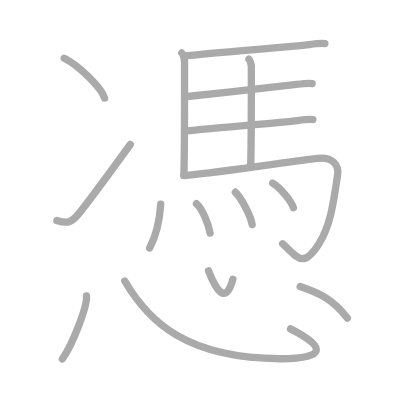
t = 0.00 s
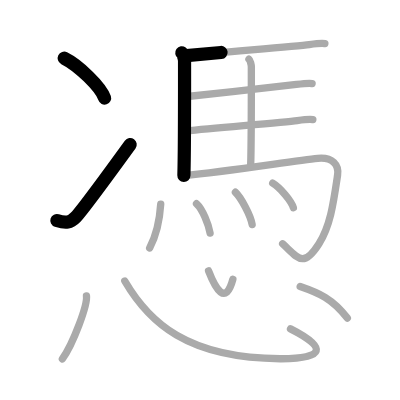
t = 3.25 s
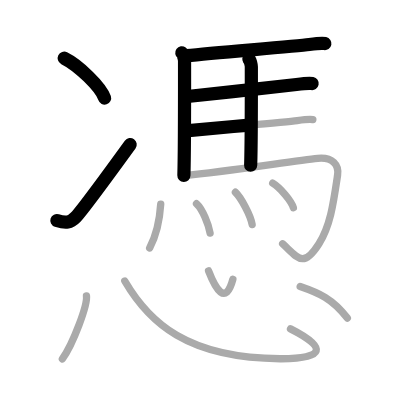
t = 6.50 s
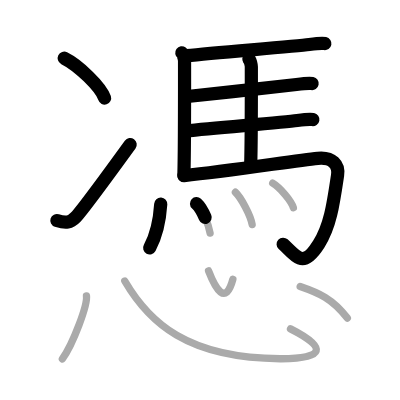
t = 9.50 s
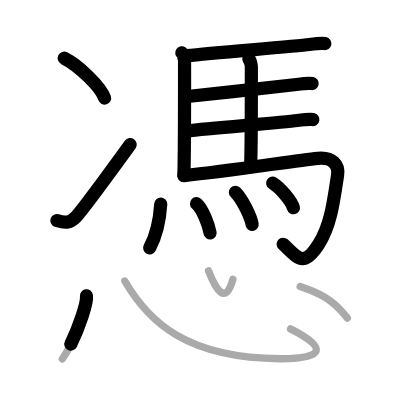
t = 12.75 s
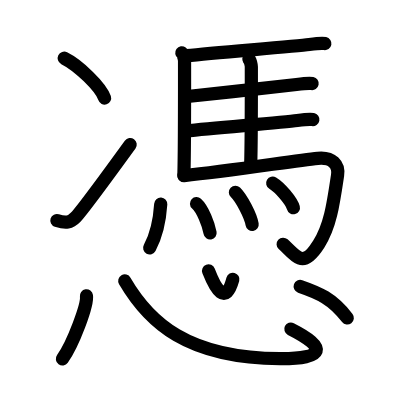
t = 16.00 s

The animated SVG that drew these frames (rendered in a browser with its animation timeline set to each time). Animation: 16 SMIL elements (animate=16); one cycle of 16.00 s.

<?xml version="1.0" standalone="no"?>
<!DOCTYPE svg PUBLIC "-//W3C//DTD SVG 1.1//EN"   "http://www.w3.org/Graphics/SVG/1.1/DTD/svg11.dtd">
<svg width="400px" height="400px"  version="1.1" xmlns="http://www.w3.org/2000/svg">
  <defs>
    <marker id="Triangle" viewBox="0 0 10 10" refX="0" refY="5" markerUnits="strokeWidth" markerWidth="3" style="stroke-opacity:0%;fill:#aaaaaa;" markerHeight="2" orient="auto">
      <path d="M 0 0 L 10 5 L 0 10 z" />
    </marker>
    
    <marker id="Arrow" viewBox="0 0 10 10" refX="5" refY="5" markerUnits="strokeWidth" markerWidth="1.8" style="stroke-opacity:0%;fill:#770000;" markerHeight="2" orient="auto">
      <path d="M 0 4 L 6 4 L 4 1 L 10 5 L 4 9 L 6 6 L 0 6 z" />
        <circle cx="5" cy="5" r="5" />
      </marker>
    
    <marker id="TriangleRed" viewBox="0 0 10 10" refX="0" refY="5" markerUnits="strokeWidth" markerWidth="3" style="stroke-opacity:0%;fill:#CC0000;" markerHeight="2" orient="auto">
      <path d="M 0 0 L 10 5 L 0 10 z" />
    </marker>
    
    <marker id="ArrowRed" viewBox="0 0 10 10" refX="5" refY="5" markerUnits="strokeWidth" markerWidth="1.8" style="stroke-opacity:0%;fill:#CC0000;" markerHeight="2" orient="auto">
      <path d="M 0 4 L 6 4 L 4 1 L 10 5 L 4 9 L 6 6 L 0 6 z" />
        <circle cx="5" cy="5" r="5" />
      </marker>
    
  </defs>
  
  <path style="fill:#ffffff; fill-opacity:100%; fill-rule:evenodd; stroke-width:0;" d="M 0 0 L 400px 0 L 400px 400px L 0 400px L 0 0" />

  <g transform="scale(3.6697247706422 3.6697247706422)">
<path style="fill:none; fill-opacity:0%; fill-rule:evenodd; stroke:#aaaaaa; stroke-opacity:100%; stroke-width: 1.5pt; stroke-linejoin:round; stroke-linecap:round;" d="M17.5 15.87c3.88 1.91 10.03 7.87 11 10.85"></path>
<path style="fill:none; fill-opacity:0%; fill-rule:evenodd; stroke:#aaaaaa; stroke-opacity:100%; stroke-width: 1.5pt; stroke-linejoin:round; stroke-linecap:round;" d="M15.5 60.09c2.5 0.81 3.68 0.59 5.14-0.92c1.42-1.47 9.44-12.33 14.86-19.8"></path>
<path style="fill:none; fill-opacity:0%; fill-rule:evenodd; stroke:#aaaaaa; stroke-opacity:100%; stroke-width: 1.5pt; stroke-linejoin:round; stroke-linecap:round;" d="M49.54 14.41c0.36 0.26 0.75 1.73 0.75 2.19c0 4.65 0.04 23.88-0.18 31.21"></path>
<path style="fill:none; fill-opacity:0%; fill-rule:evenodd; stroke:#aaaaaa; stroke-opacity:100%; stroke-width: 1.5pt; stroke-linejoin:round; stroke-linecap:round;" d="M50.84 15.17c8.88-0.91 29.62-2.54 33.43-3.04c1.33-0.17 3.59-0.38 4.26-0.25"></path>
<path style="fill:none; fill-opacity:0%; fill-rule:evenodd; stroke:#aaaaaa; stroke-opacity:100%; stroke-width: 1.5pt; stroke-linejoin:round; stroke-linecap:round;" d="M67.84 16.13c0.36 0.26 0.65 1.63 0.65 2.08c0 4.65 0.04 19.48-0.18 26.81"></path>
<path style="fill:none; fill-opacity:0%; fill-rule:evenodd; stroke:#aaaaaa; stroke-opacity:100%; stroke-width: 1.5pt; stroke-linejoin:round; stroke-linecap:round;" d="M50.45 26.36c8.88-0.91 26.53-2.84 30.34-3.34c1.33-0.17 3.59-0.38 4.26-0.25"></path>
<path style="fill:none; fill-opacity:0%; fill-rule:evenodd; stroke:#aaaaaa; stroke-opacity:100%; stroke-width: 1.5pt; stroke-linejoin:round; stroke-linecap:round;" d="M50.65 35.68c8.88-0.91 26.53-2.34 30.34-2.84c1.33-0.17 3.59-0.37 4.26-0.25"></path>
<path style="fill:none; fill-opacity:0%; fill-rule:evenodd; stroke:#aaaaaa; stroke-opacity:100%; stroke-width: 1.5pt; stroke-linejoin:round; stroke-linecap:round;" d="M50.12 47.85c12.63-1.25 30.24-4.08 36.47-4.7c4.05-0.4 5.82 1.81 5.4 4.58C90.82 55.6 90 61.56 86.88 66.47c-4.35 6.83-5.74 3.68-9.86-0.04"></path>
<path style="fill:none; fill-opacity:0%; fill-rule:evenodd; stroke:#aaaaaa; stroke-opacity:100%; stroke-width: 1.5pt; stroke-linejoin:round; stroke-linecap:round;" d="M43.8 55.62c-0.29 4.5-1.33 8.81-3.02 11.94"></path>
<path style="fill:none; fill-opacity:0%; fill-rule:evenodd; stroke:#aaaaaa; stroke-opacity:100%; stroke-width: 1.5pt; stroke-linejoin:round; stroke-linecap:round;" d="M53.55 55.5c1.68 1.51 3.28 5.65 3.7 8"></path>
<path style="fill:none; fill-opacity:0%; fill-rule:evenodd; stroke:#aaaaaa; stroke-opacity:100%; stroke-width: 1.5pt; stroke-linejoin:round; stroke-linecap:round;" d="M64.15 52.39c1.61 1.55 4.16 6.38 4.56 8.79"></path>
<path style="fill:none; fill-opacity:0%; fill-rule:evenodd; stroke:#aaaaaa; stroke-opacity:100%; stroke-width: 1.5pt; stroke-linejoin:round; stroke-linecap:round;" d="M74.31 49.89c1.99 1.19 5.14 4.89 5.64 6.73"></path>
<path style="fill:none; fill-opacity:0%; fill-rule:evenodd; stroke:#aaaaaa; stroke-opacity:100%; stroke-width: 1.5pt; stroke-linejoin:round; stroke-linecap:round;" d="M23.56 80.63c0.36 2.42-3.65 13.13-6.56 17.17"></path>
<path style="fill:none; fill-opacity:0%; fill-rule:evenodd; stroke:#aaaaaa; stroke-opacity:100%; stroke-width: 1.5pt; stroke-linejoin:round; stroke-linecap:round;" d="M34 76.57c6.58 11.27 16.97 21.04 42.33 21.18c12.23 0.07 13.03-3 2.83-8.13"></path>
<path style="fill:none; fill-opacity:0%; fill-rule:evenodd; stroke:#aaaaaa; stroke-opacity:100%; stroke-width: 1.5pt; stroke-linejoin:round; stroke-linecap:round;" d="M56.83 73.82c1.88 4.85 4.62 9.7 6.63 2.28"></path>
<path style="fill:none; fill-opacity:0%; fill-rule:evenodd; stroke:#aaaaaa; stroke-opacity:100%; stroke-width: 1.5pt; stroke-linejoin:round; stroke-linecap:round;" d="M81.8 78.05c5.02 1.72 8.78 3.29 12.85 8.61"></path>

<path style="fill:none; fill-opacity:0%; fill-rule:evenodd; stroke:#000000; stroke-opacity:100%; stroke-width: 2.7pt; stroke-linejoin:round; stroke-linecap:round;" d="M17.5 15.87c3.88 1.91 10.03 7.87 11 10.85" pathLength="100" stroke-dashoffset="100" stroke-dasharray="100 105"><animate id="dashAnim1" attributeName="stroke-dashoffset" from="100" to="0" dur="1s" calcMode="linear" fill="freeze"/></path>
<path style="fill:none; fill-opacity:0%; fill-rule:evenodd; stroke:#000000; stroke-opacity:100%; stroke-width: 2.7pt; stroke-linejoin:round; stroke-linecap:round;" d="M15.5 60.09c2.5 0.81 3.68 0.59 5.14-0.92c1.42-1.47 9.44-12.33 14.86-19.8" pathLength="100" stroke-dashoffset="100" stroke-dasharray="100 105"><animate id="dashAnim2" attributeName="stroke-dashoffset" from="100" to="0" dur="1s" calcMode="linear" begin="dashAnim1.end" fill="freeze"/></path>
<path style="fill:none; fill-opacity:0%; fill-rule:evenodd; stroke:#000000; stroke-opacity:100%; stroke-width: 2.7pt; stroke-linejoin:round; stroke-linecap:round;" d="M49.54 14.41c0.36 0.26 0.75 1.73 0.75 2.19c0 4.65 0.04 23.88-0.18 31.21" pathLength="100" stroke-dashoffset="100" stroke-dasharray="100 105"><animate id="dashAnim3" attributeName="stroke-dashoffset" from="100" to="0" dur="1s" calcMode="linear" begin="dashAnim2.end" fill="freeze"/></path>
<path style="fill:none; fill-opacity:0%; fill-rule:evenodd; stroke:#000000; stroke-opacity:100%; stroke-width: 2.7pt; stroke-linejoin:round; stroke-linecap:round;" d="M50.84 15.17c8.88-0.91 29.62-2.54 33.43-3.04c1.33-0.17 3.59-0.38 4.26-0.25" pathLength="100" stroke-dashoffset="100" stroke-dasharray="100 105"><animate id="dashAnim4" attributeName="stroke-dashoffset" from="100" to="0" dur="1s" calcMode="linear" begin="dashAnim3.end" fill="freeze"/></path>
<path style="fill:none; fill-opacity:0%; fill-rule:evenodd; stroke:#000000; stroke-opacity:100%; stroke-width: 2.7pt; stroke-linejoin:round; stroke-linecap:round;" d="M67.84 16.13c0.36 0.26 0.65 1.63 0.65 2.08c0 4.65 0.04 19.48-0.18 26.81" pathLength="100" stroke-dashoffset="100" stroke-dasharray="100 105"><animate id="dashAnim5" attributeName="stroke-dashoffset" from="100" to="0" dur="1s" calcMode="linear" begin="dashAnim4.end" fill="freeze"/></path>
<path style="fill:none; fill-opacity:0%; fill-rule:evenodd; stroke:#000000; stroke-opacity:100%; stroke-width: 2.7pt; stroke-linejoin:round; stroke-linecap:round;" d="M50.45 26.36c8.88-0.91 26.53-2.84 30.34-3.34c1.33-0.17 3.59-0.38 4.26-0.25" pathLength="100" stroke-dashoffset="100" stroke-dasharray="100 105"><animate id="dashAnim6" attributeName="stroke-dashoffset" from="100" to="0" dur="1s" calcMode="linear" begin="dashAnim5.end" fill="freeze"/></path>
<path style="fill:none; fill-opacity:0%; fill-rule:evenodd; stroke:#000000; stroke-opacity:100%; stroke-width: 2.7pt; stroke-linejoin:round; stroke-linecap:round;" d="M50.65 35.68c8.88-0.91 26.53-2.34 30.34-2.84c1.33-0.17 3.59-0.37 4.26-0.25" pathLength="100" stroke-dashoffset="100" stroke-dasharray="100 105"><animate id="dashAnim7" attributeName="stroke-dashoffset" from="100" to="0" dur="1s" calcMode="linear" begin="dashAnim6.end" fill="freeze"/></path>
<path style="fill:none; fill-opacity:0%; fill-rule:evenodd; stroke:#000000; stroke-opacity:100%; stroke-width: 2.7pt; stroke-linejoin:round; stroke-linecap:round;" d="M50.12 47.85c12.63-1.25 30.24-4.08 36.47-4.7c4.05-0.4 5.82 1.81 5.4 4.58C90.82 55.6 90 61.56 86.88 66.47c-4.35 6.83-5.74 3.68-9.86-0.04" pathLength="100" stroke-dashoffset="100" stroke-dasharray="100 105"><animate id="dashAnim8" attributeName="stroke-dashoffset" from="100" to="0" dur="1s" calcMode="linear" begin="dashAnim7.end" fill="freeze"/></path>
<path style="fill:none; fill-opacity:0%; fill-rule:evenodd; stroke:#000000; stroke-opacity:100%; stroke-width: 2.7pt; stroke-linejoin:round; stroke-linecap:round;" d="M43.8 55.62c-0.29 4.5-1.33 8.81-3.02 11.94" pathLength="100" stroke-dashoffset="100" stroke-dasharray="100 105"><animate id="dashAnim9" attributeName="stroke-dashoffset" from="100" to="0" dur="1s" calcMode="linear" begin="dashAnim8.end" fill="freeze"/></path>
<path style="fill:none; fill-opacity:0%; fill-rule:evenodd; stroke:#000000; stroke-opacity:100%; stroke-width: 2.7pt; stroke-linejoin:round; stroke-linecap:round;" d="M53.55 55.5c1.68 1.51 3.28 5.65 3.7 8" pathLength="100" stroke-dashoffset="100" stroke-dasharray="100 105"><animate id="dashAnim10" attributeName="stroke-dashoffset" from="100" to="0" dur="1s" calcMode="linear" begin="dashAnim9.end" fill="freeze"/></path>
<path style="fill:none; fill-opacity:0%; fill-rule:evenodd; stroke:#000000; stroke-opacity:100%; stroke-width: 2.7pt; stroke-linejoin:round; stroke-linecap:round;" d="M64.15 52.39c1.61 1.55 4.16 6.38 4.56 8.79" pathLength="100" stroke-dashoffset="100" stroke-dasharray="100 105"><animate id="dashAnim11" attributeName="stroke-dashoffset" from="100" to="0" dur="1s" calcMode="linear" begin="dashAnim10.end" fill="freeze"/></path>
<path style="fill:none; fill-opacity:0%; fill-rule:evenodd; stroke:#000000; stroke-opacity:100%; stroke-width: 2.7pt; stroke-linejoin:round; stroke-linecap:round;" d="M74.31 49.89c1.99 1.19 5.14 4.89 5.64 6.73" pathLength="100" stroke-dashoffset="100" stroke-dasharray="100 105"><animate id="dashAnim12" attributeName="stroke-dashoffset" from="100" to="0" dur="1s" calcMode="linear" begin="dashAnim11.end" fill="freeze"/></path>
<path style="fill:none; fill-opacity:0%; fill-rule:evenodd; stroke:#000000; stroke-opacity:100%; stroke-width: 2.7pt; stroke-linejoin:round; stroke-linecap:round;" d="M23.56 80.63c0.36 2.42-3.65 13.13-6.56 17.17" pathLength="100" stroke-dashoffset="100" stroke-dasharray="100 105"><animate id="dashAnim13" attributeName="stroke-dashoffset" from="100" to="0" dur="1s" calcMode="linear" begin="dashAnim12.end" fill="freeze"/></path>
<path style="fill:none; fill-opacity:0%; fill-rule:evenodd; stroke:#000000; stroke-opacity:100%; stroke-width: 2.7pt; stroke-linejoin:round; stroke-linecap:round;" d="M34 76.57c6.58 11.27 16.97 21.04 42.33 21.18c12.23 0.07 13.03-3 2.83-8.13" pathLength="100" stroke-dashoffset="100" stroke-dasharray="100 105"><animate id="dashAnim14" attributeName="stroke-dashoffset" from="100" to="0" dur="1s" calcMode="linear" begin="dashAnim13.end" fill="freeze"/></path>
<path style="fill:none; fill-opacity:0%; fill-rule:evenodd; stroke:#000000; stroke-opacity:100%; stroke-width: 2.7pt; stroke-linejoin:round; stroke-linecap:round;" d="M56.83 73.82c1.88 4.85 4.62 9.7 6.63 2.28" pathLength="100" stroke-dashoffset="100" stroke-dasharray="100 105"><animate id="dashAnim15" attributeName="stroke-dashoffset" from="100" to="0" dur="1s" calcMode="linear" begin="dashAnim14.end" fill="freeze"/></path>
<path style="fill:none; fill-opacity:0%; fill-rule:evenodd; stroke:#000000; stroke-opacity:100%; stroke-width: 2.7pt; stroke-linejoin:round; stroke-linecap:round;" d="M81.8 78.05c5.02 1.72 8.78 3.29 12.85 8.61" pathLength="100" stroke-dashoffset="100" stroke-dasharray="100 105"><animate id="dashAnim16" attributeName="stroke-dashoffset" from="100" to="0" dur="1s" calcMode="linear" begin="dashAnim15.end" fill="freeze"/></path>

</g>

</svg>  
          
